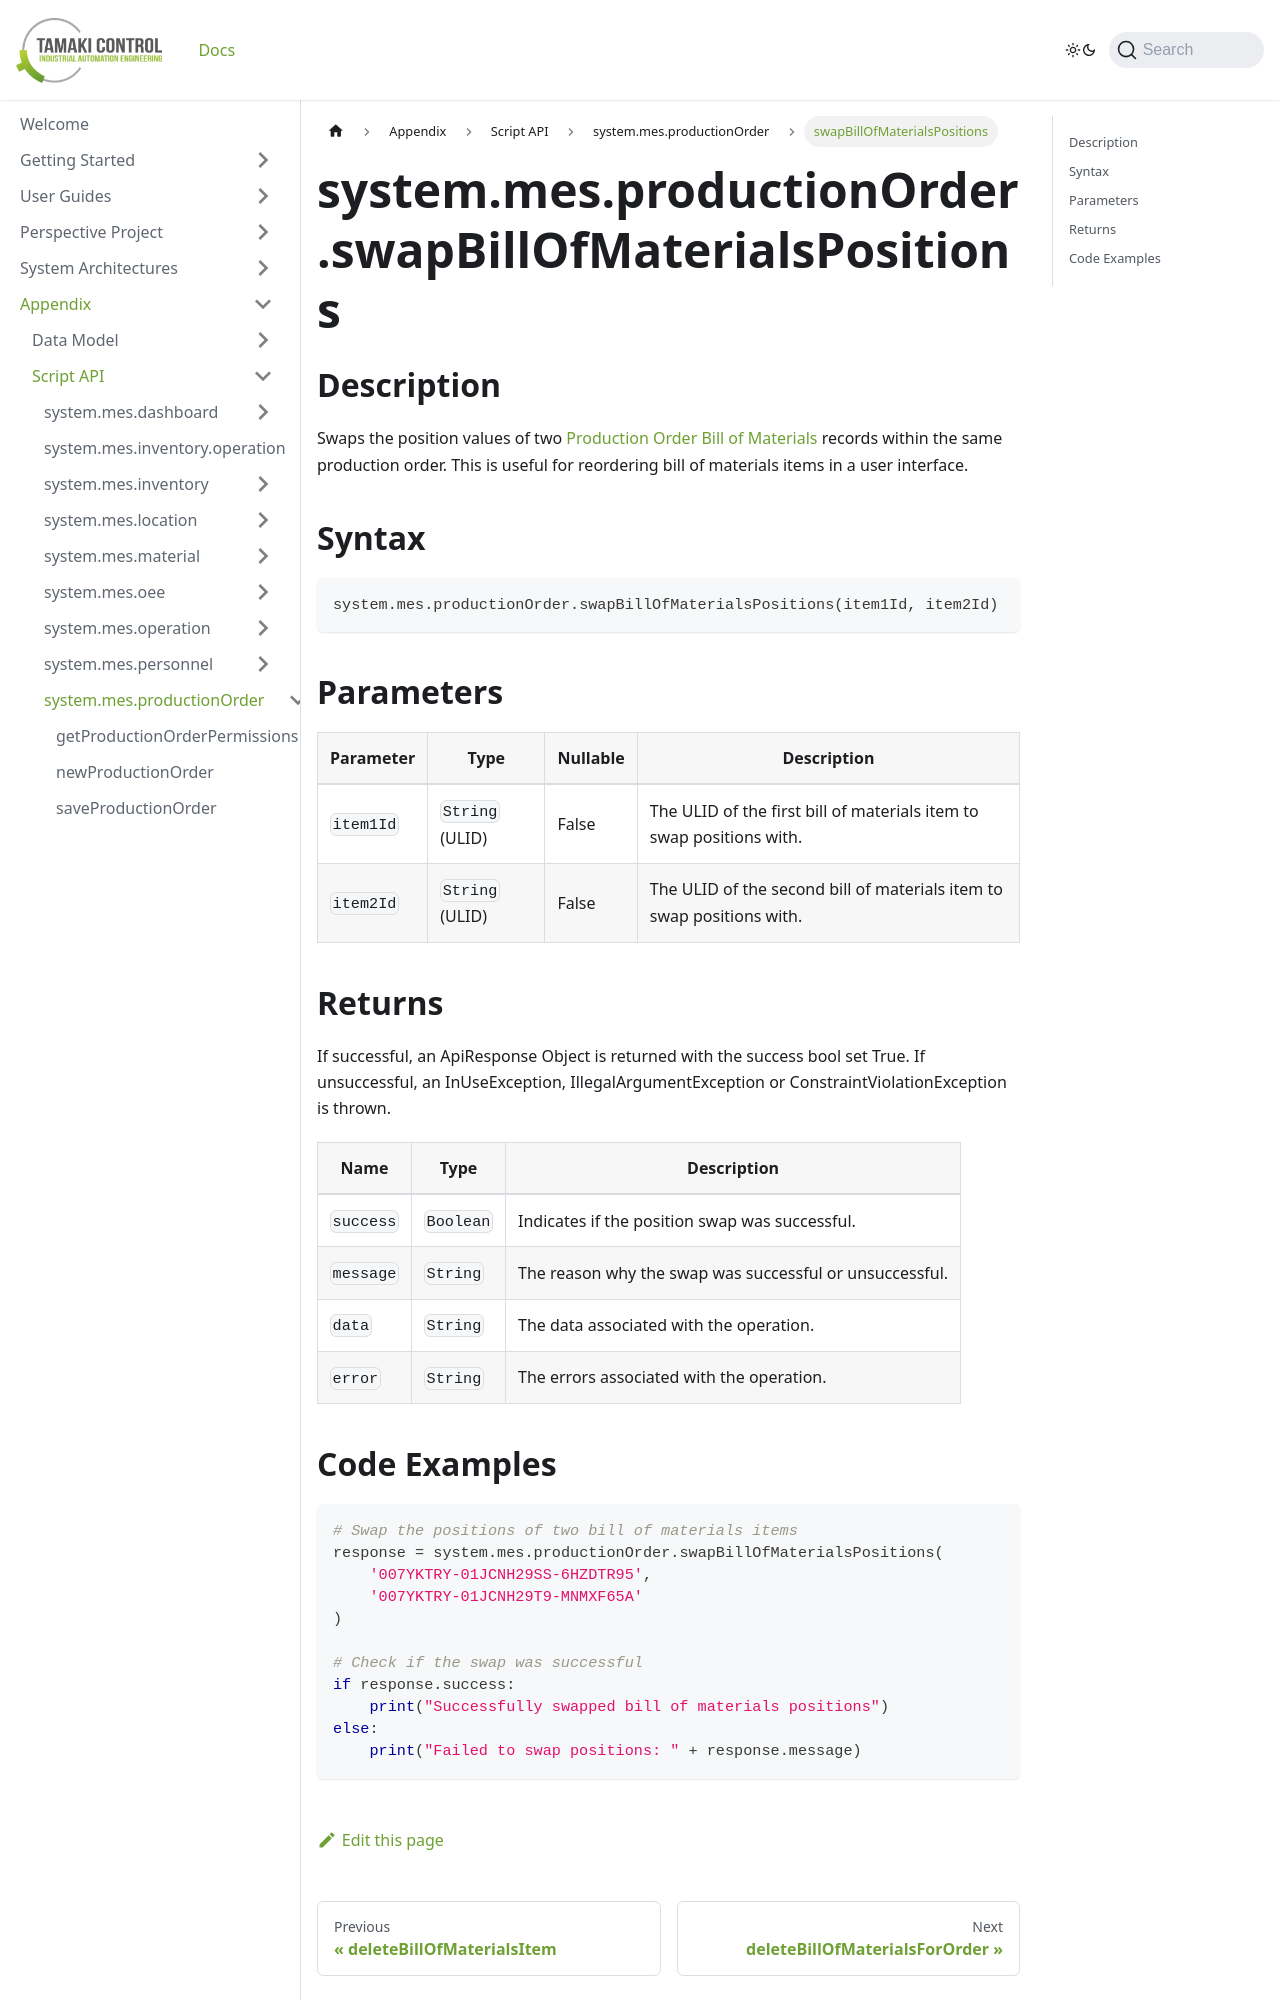

repository: TamakiControl/tamaki-mes-docs · page: docs/appendix/script-api/production-order-script-api/swap-bill-of-materials-positions/index.html · generator: docusaurus

---
sidebar_position: 40
title: "swapBillOfMaterialsPositions"
description: "Swaps the positions of two bill of materials items within the same production order."
---

# system.mes.productionOrder.swapBillOfMaterialsPositions

## Description

Swaps the position values of two [Production Order Bill of Materials](../../data-model/production-order-model/production-order-bill-of-material) records within the same production order. This is useful for reordering bill of materials items in a user interface.

## Syntax

```python
system.mes.productionOrder.swapBillOfMaterialsPositions(item1Id, item2Id)
```

## Parameters

| Parameter | Type            | Nullable | Description                                                           |
|-----------|-----------------|----------|-----------------------------------------------------------------------|
| `item1Id` | `String` (ULID) | False    | The ULID of the first bill of materials item to swap positions with.  |
| `item2Id` | `String` (ULID) | False    | The ULID of the second bill of materials item to swap positions with. |

## Returns

If successful, an ApiResponse Object is returned with the success bool set True. If unsuccessful, an InUseException, IllegalArgumentException or ConstraintViolationException is thrown.

| Name      | Type      | Description                                             |
|-----------|-----------|---------------------------------------------------------|
| `success` | `Boolean` | Indicates if the position swap was successful.          |
| `message` | `String`  | The reason why the swap was successful or unsuccessful. |
| `data`    | `String`  | The data associated with the operation.                 |
| `error`   | `String`  | The errors associated with the operation.               |
